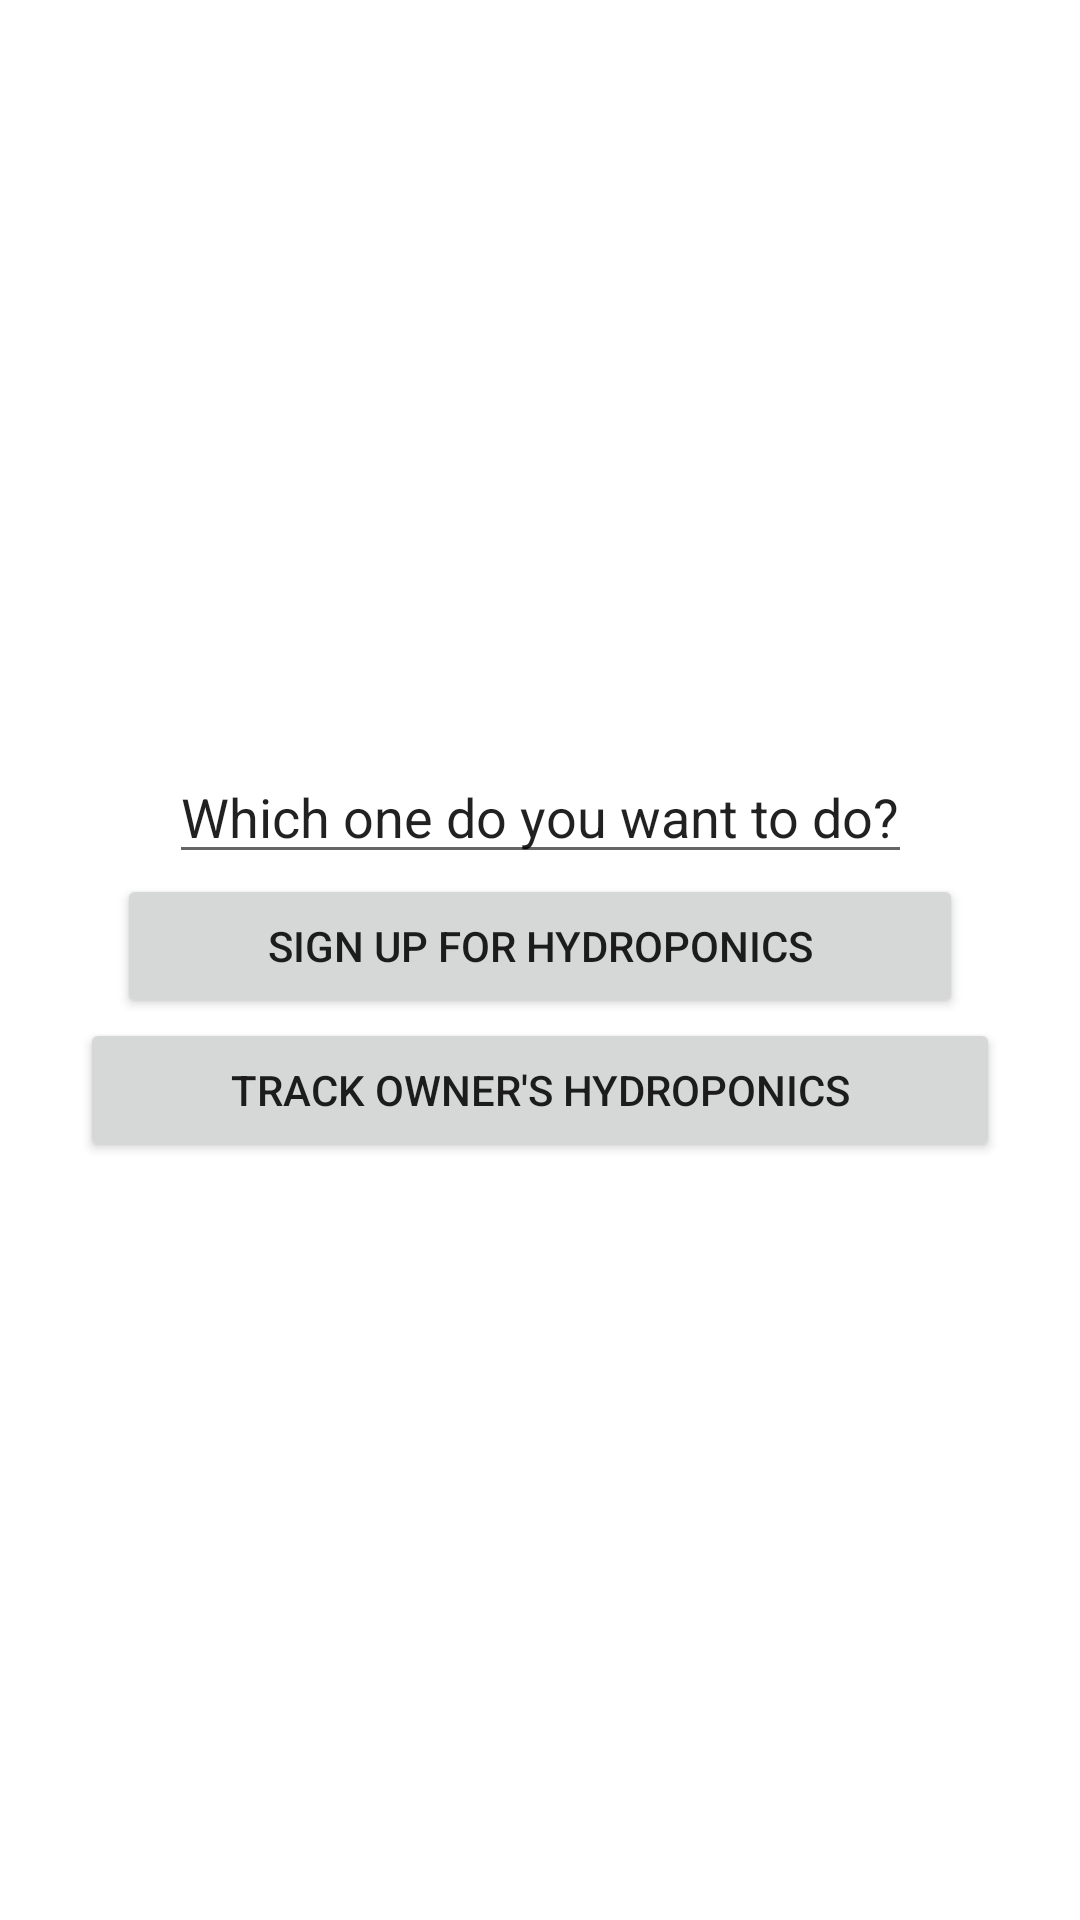

The Android layout XML behind this screen, and the referenced resources:
<!-- AndroidManifest.xml: application theme Theme.example -->
<!-- res/layout/activity_choose_role.xml -->
<?xml version="1.0" encoding="utf-8"?>
<androidx.constraintlayout.widget.ConstraintLayout xmlns:android="http://schemas.android.com/apk/res/android"
    xmlns:app="http://schemas.android.com/apk/res-auto"
    xmlns:tools="http://schemas.android.com/tools"
    android:layout_width="match_parent"
    android:layout_height="match_parent"
    tools:context=".ChooseRole">

    <EditText
        android:id="@+id/question"
        android:layout_width="wrap_content"
        android:layout_height="wrap_content"
        android:layout_marginTop="250dp"
        android:text="Which one do you want to do?"
        app:layout_constraintTop_toTopOf="parent"
        app:layout_constraintStart_toStartOf="parent"
        app:layout_constraintEnd_toEndOf="parent"
        />

    <Button
        android:id="@+id/hydroponics"
        android:layout_width="wrap_content"
        android:layout_height="wrap_content"
        android:text="Sign Up For Hydroponics"
        android:paddingLeft="50dp"
        android:paddingRight="50dp"
        app:layout_constraintTop_toBottomOf="@id/question"
        app:layout_constraintStart_toStartOf="parent"
        app:layout_constraintEnd_toEndOf="parent"
        />

    <Button
        android:id="@+id/viewer"
        android:layout_width="wrap_content"
        android:layout_height="wrap_content"
        android:text="Track Owner's Hydroponics"
        app:layout_constraintTop_toBottomOf="@id/hydroponics"
        app:layout_constraintStart_toStartOf="parent"
        android:paddingLeft="50dp"
        android:paddingRight="50dp"
        app:layout_constraintEnd_toEndOf="parent"
        />

</androidx.constraintlayout.widget.ConstraintLayout>
<!-- resources referenced by this layout -->
<resources>
  <style name="Theme.example" parent="Theme.MaterialComponents.DayNight.DarkActionBar">
          
          <item name="colorPrimary">@color/black</item>
          <item name="colorPrimaryVariant">@color/purple_700</item>
          <item name="colorOnPrimary">@color/white</item>
          
          <item name="colorSecondary">@color/teal_200</item>
          <item name="colorSecondaryVariant">@color/teal_700</item>
          <item name="colorOnSecondary">@color/black</item>
          
          <item name="android:statusBarColor" tools:targetApi="l">?attr/colorPrimary</item>
          
      </style>
  <color name="black">#FF000000</color>
  <color name="purple_700">#FF3700B3</color>
  <color name="white">#FFFFFFFF</color>
  <color name="teal_200">#FF03DAC5</color>
  <color name="teal_700">#FF018786</color>
</resources>
